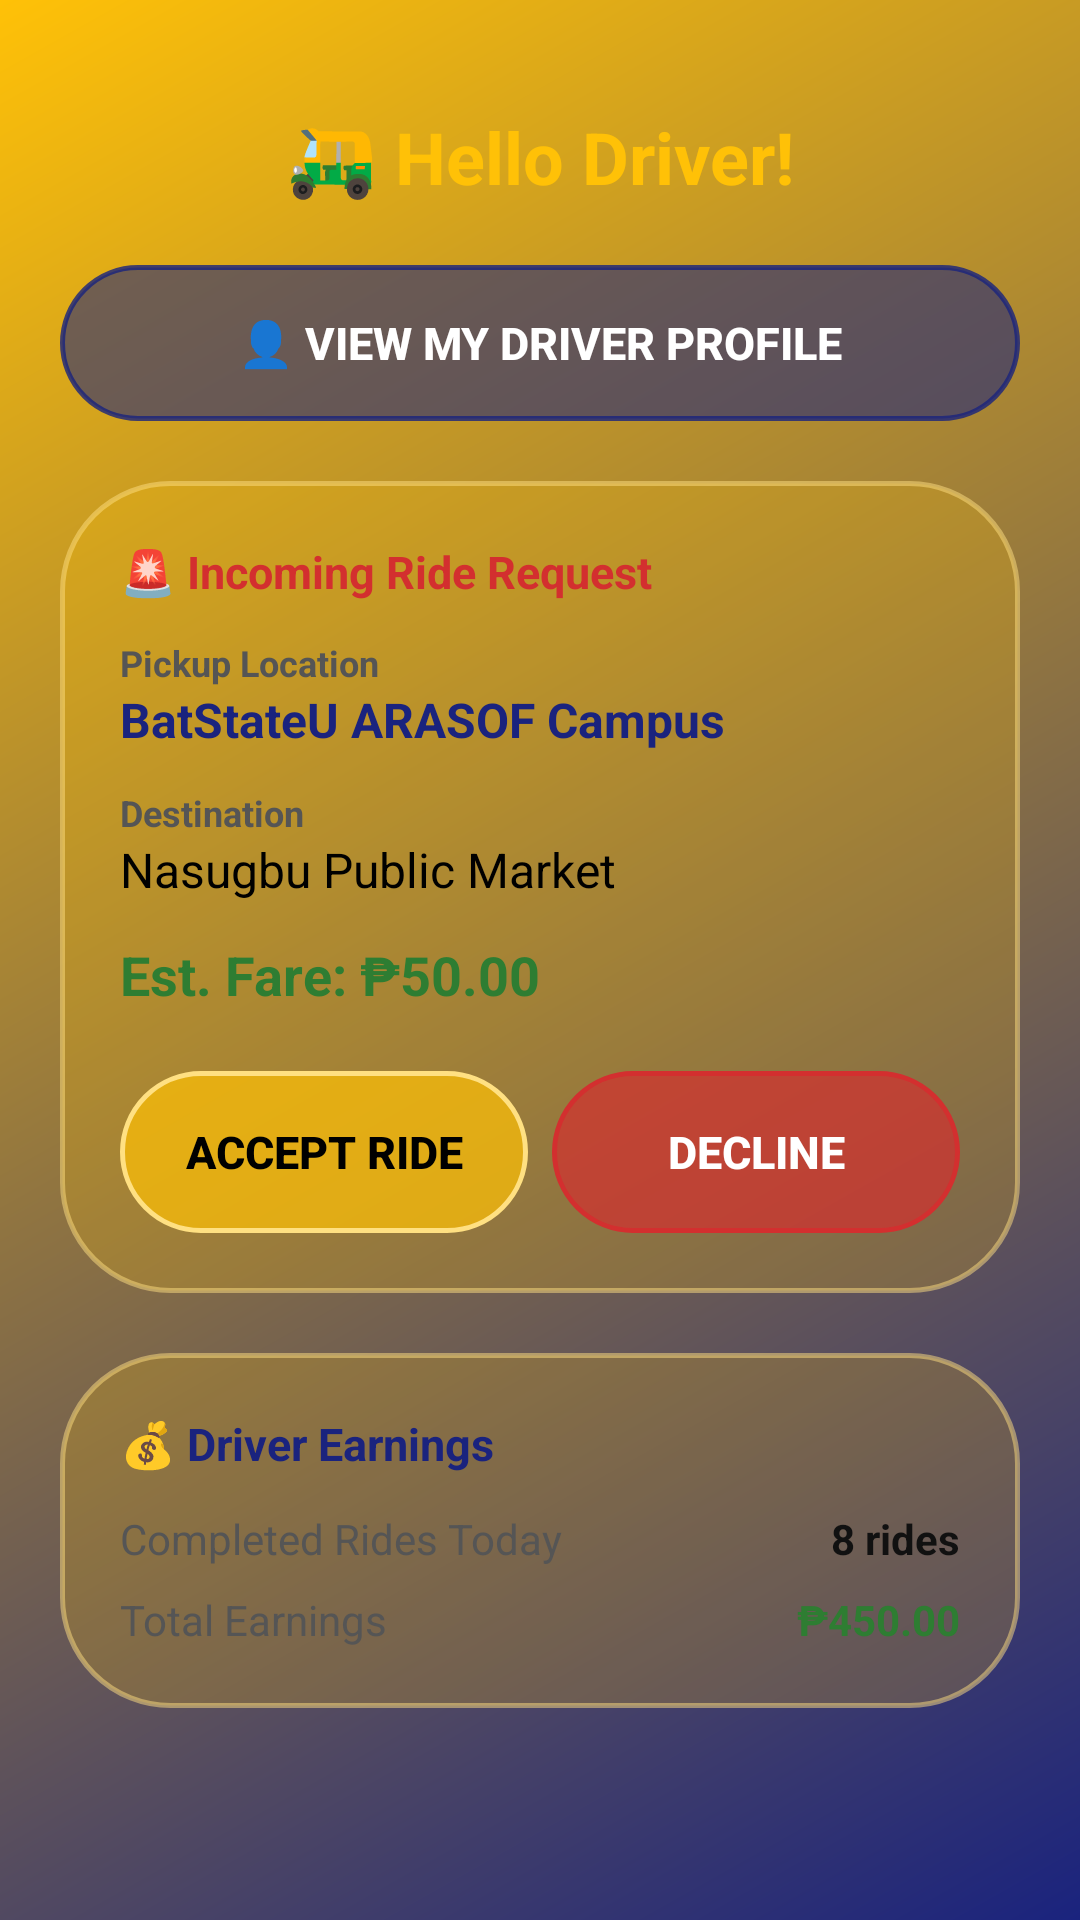

Android layout source for this screen:
<!-- AndroidManifest.xml: application theme Theme.TriXpress -->
<!-- res/layout/activity_driver_dashboard.xml -->
<?xml version="1.0" encoding="utf-8"?>
<ScrollView xmlns:android="http://schemas.android.com/apk/res/android"
    android:layout_width="match_parent"
    android:layout_height="match_parent"
    android:background="@drawable/bg_main_gradient"
    android:fillViewport="true">

    <LinearLayout
        android:layout_width="match_parent"
        android:layout_height="wrap_content"
        android:orientation="vertical"
        android:padding="20dp">

        
        <TextView
            android:layout_width="match_parent"
            android:layout_height="wrap_content"
            android:text="🛺 Hello Driver!"
            android:textSize="24sp"
            android:textStyle="bold"
            android:textColor="#FFC107"
            android:gravity="center"
            android:layout_marginTop="16dp"
            android:layout_marginBottom="20dp" />

        
        <android.widget.Button
            android:id="@+id/btnDriverProfile"
            android:layout_width="match_parent"
            android:layout_height="52dp"
            android:layout_marginBottom="20dp"
            android:background="@drawable/bg_btn_yellow"
            android:backgroundTint="#CC1A237E"
            android:text="👤 View My Driver Profile"
            android:textColor="#FFFFFF"
            android:textStyle="bold"
            android:textSize="15sp" />

        
        <LinearLayout
            android:layout_width="match_parent"
            android:layout_height="wrap_content"
            android:orientation="vertical"
            android:background="@drawable/bg_glass_card"
            android:padding="20dp"
            android:elevation="8dp"
            android:layout_marginBottom="20dp">

            <TextView
                android:layout_width="wrap_content"
                android:layout_height="wrap_content"
                android:text="🚨 Incoming Ride Request"
                android:textSize="15sp"
                android:textStyle="bold"
                android:textColor="#D32F2F"
                android:layout_marginBottom="12dp" />

            <TextView
                android:layout_width="wrap_content"
                android:layout_height="wrap_content"
                android:text="Pickup Location"
                android:textSize="12sp"
                android:textColor="#555555"
                android:textStyle="bold" />

            <TextView
                android:id="@+id/tvDriverPickup"
                android:layout_width="wrap_content"
                android:layout_height="wrap_content"
                android:text="BatStateU ARASOF Campus"
                android:textSize="16sp"
                android:textStyle="bold"
                android:textColor="#1A237E"
                android:layout_marginBottom="12dp" />

            <TextView
                android:layout_width="wrap_content"
                android:layout_height="wrap_content"
                android:text="Destination"
                android:textSize="12sp"
                android:textColor="#555555"
                android:textStyle="bold" />

            <TextView
                android:id="@+id/tvDriverDestination"
                android:layout_width="wrap_content"
                android:layout_height="wrap_content"
                android:text="Nasugbu Public Market"
                android:textSize="16sp"
                android:textColor="#000000"
                android:layout_marginBottom="12dp" />

            <TextView
                android:id="@+id/tvDriverFare"
                android:layout_width="wrap_content"
                android:layout_height="wrap_content"
                android:text="Est. Fare: ₱50.00"
                android:textSize="18sp"
                android:textStyle="bold"
                android:textColor="#2E7D32"
                android:layout_marginBottom="20dp" />

            
            <LinearLayout
                android:layout_width="match_parent"
                android:layout_height="wrap_content"
                android:orientation="horizontal">

                <android.widget.Button
                    android:id="@+id/btnAcceptRide"
                    android:layout_width="0dp"
                    android:layout_height="54dp"
                    android:layout_weight="1"
                    android:background="@drawable/bg_btn_yellow"
                    android:text="Accept Ride"
                    android:textColor="#000000"
                    android:textStyle="bold"
                    android:textSize="15sp"
                    android:layout_marginEnd="8dp" />

                <android.widget.Button
                    android:id="@+id/btnDeclineRide"
                    android:layout_width="0dp"
                    android:layout_height="54dp"
                    android:layout_weight="1"
                    android:background="@drawable/bg_btn_yellow"
                    android:backgroundTint="#D32F2F"
                    android:text="Decline"
                    android:textColor="#FFFFFF"
                    android:textStyle="bold"
                    android:textSize="15sp" />
            </LinearLayout>

        </LinearLayout>

        
        <LinearLayout
            android:layout_width="match_parent"
            android:layout_height="wrap_content"
            android:orientation="vertical"
            android:background="@drawable/bg_glass_card"
            android:padding="20dp"
            android:elevation="6dp"
            android:layout_marginBottom="20dp">

            <TextView
                android:layout_width="wrap_content"
                android:layout_height="wrap_content"
                android:text="💰 Driver Earnings"
                android:textSize="15sp"
                android:textStyle="bold"
                android:textColor="#1A237E"
                android:layout_marginBottom="12dp" />

            <LinearLayout
                android:layout_width="match_parent"
                android:layout_height="wrap_content"
                android:orientation="horizontal"
                android:layout_marginBottom="8dp">

                <TextView
                    android:layout_width="0dp"
                    android:layout_height="wrap_content"
                    android:layout_weight="1"
                    android:text="Completed Rides Today"
                    android:textColor="#555555" />

                <TextView
                    android:id="@+id/tvCompletedRides"
                    android:layout_width="wrap_content"
                    android:layout_height="wrap_content"
                    android:text="8 rides"
                    android:textStyle="bold"
                    android:textColor="#111111" />
            </LinearLayout>

            <LinearLayout
                android:layout_width="match_parent"
                android:layout_height="wrap_content"
                android:orientation="horizontal">

                <TextView
                    android:layout_width="0dp"
                    android:layout_height="wrap_content"
                    android:layout_weight="1"
                    android:text="Total Earnings"
                    android:textColor="#555555" />

                <TextView
                    android:id="@+id/tvTotalEarnings"
                    android:layout_width="wrap_content"
                    android:layout_height="wrap_content"
                    android:text="₱450.00"
                    android:textStyle="bold"
                    android:textColor="#2E7D32" />
            </LinearLayout>

        </LinearLayout>

    </LinearLayout>
</ScrollView>
<!-- resources referenced by this layout -->
<resources>
  <!-- drawable bg_btn_yellow (drawable) -->
  <?xml version="1.0" encoding="utf-8"?>
  <shape xmlns:android="http://schemas.android.com/apk/res/android"
      android:shape="rectangle">
      
      <solid android:color="#B3FFC107" />
      <corners android:radius="50dp" />
      <stroke
          android:width="1.5dp"
          android:color="#FFE082" />
  </shape>
  <!-- drawable bg_glass_card (drawable) -->
  <?xml version="1.0" encoding="utf-8"?>
  <shape xmlns:android="http://schemas.android.com/apk/res/android">
      
      <solid android:color="#33FFC107" />
      <corners android:radius="36dp" />
      <stroke
          android:width="1.5dp"
          android:color="#80FFE082" />
  </shape>
  <!-- drawable bg_main_gradient (drawable) -->
  <?xml version="1.0" encoding="utf-8"?>
  <shape xmlns:android="http://schemas.android.com/apk/res/android">
      <gradient
          android:angle="135"
          android:startColor="@color/app_blue"
          android:endColor="@color/app_yellow"
          android:type="linear" />
  </shape>
  <style name="Theme.TriXpress" parent="Base.Theme.TriXpress" />
  <color name="app_blue">#1A237E</color>
  <color name="app_yellow">#FFC107</color>
  <style name="Base.Theme.TriXpress" parent="Theme.Material3.DayNight.NoActionBar">
          
          <item name="android:textViewStyle">@style/TriXpress.TextView</item>
      </style>
  <style name="TriXpress.TextView" parent="android:Widget.TextView">
          <item name="android:fontFamily">sans-serif</item>
      </style>
</resources>
